Image classification data set "data_освещённость" (Vaibhavv526/Predicting-Illumination-from-Camera-Images on GitHub). Class labels (3): bright, dark, normal.

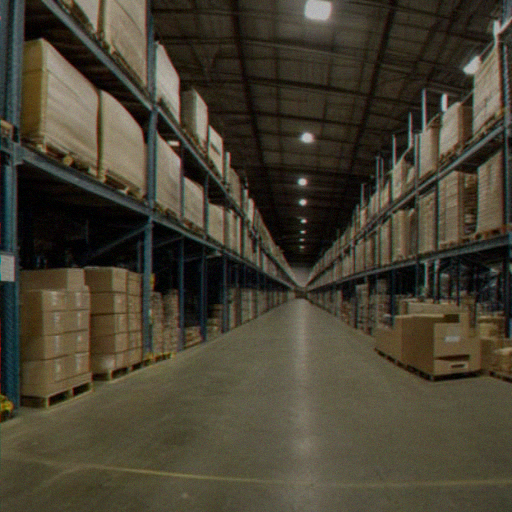
Label: normal

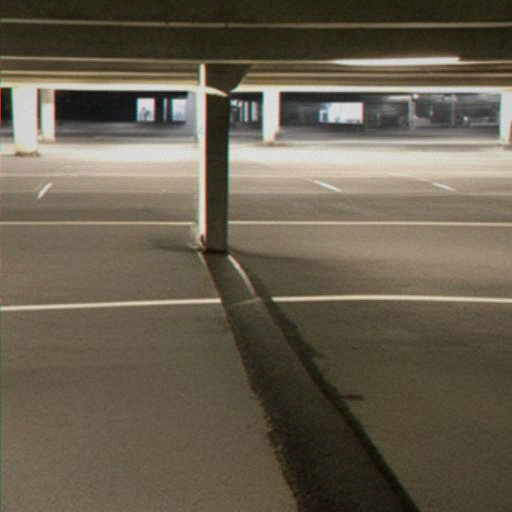
Label: dark

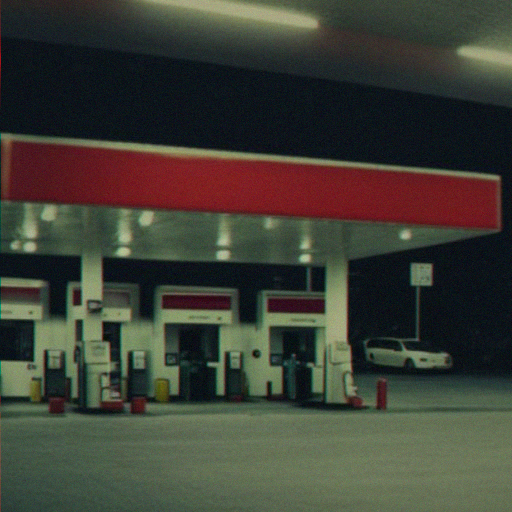
Label: bright

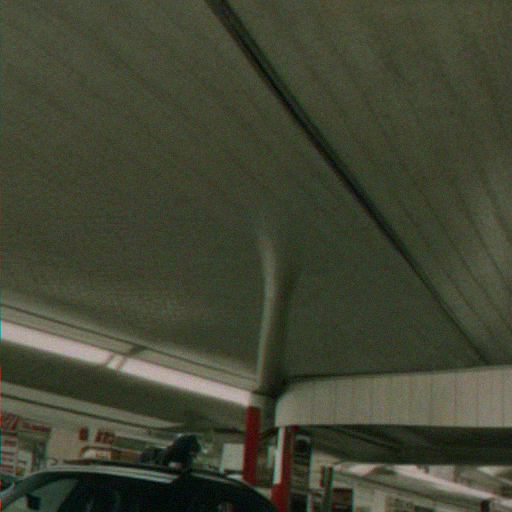
Label: dark

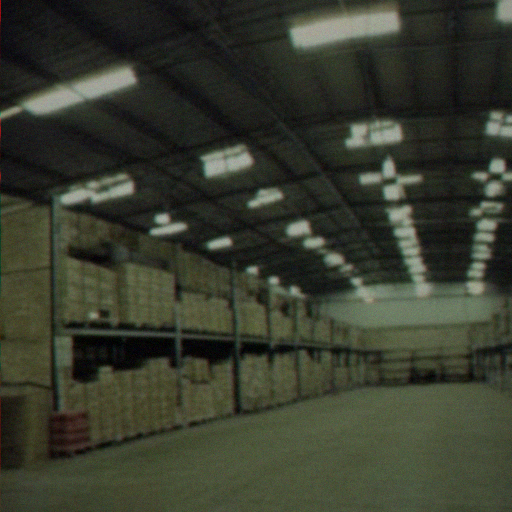
Label: normal

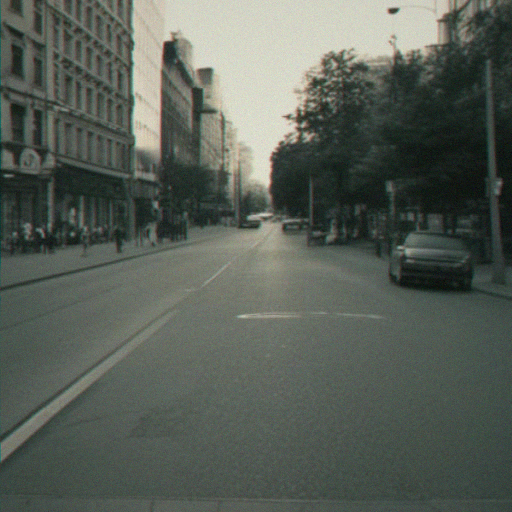
Label: bright
